3-way image classification set "bali-3" from GitHub (realtechsupport/c-plus-r); label vocabulary: aroid, cacao, passiflora.

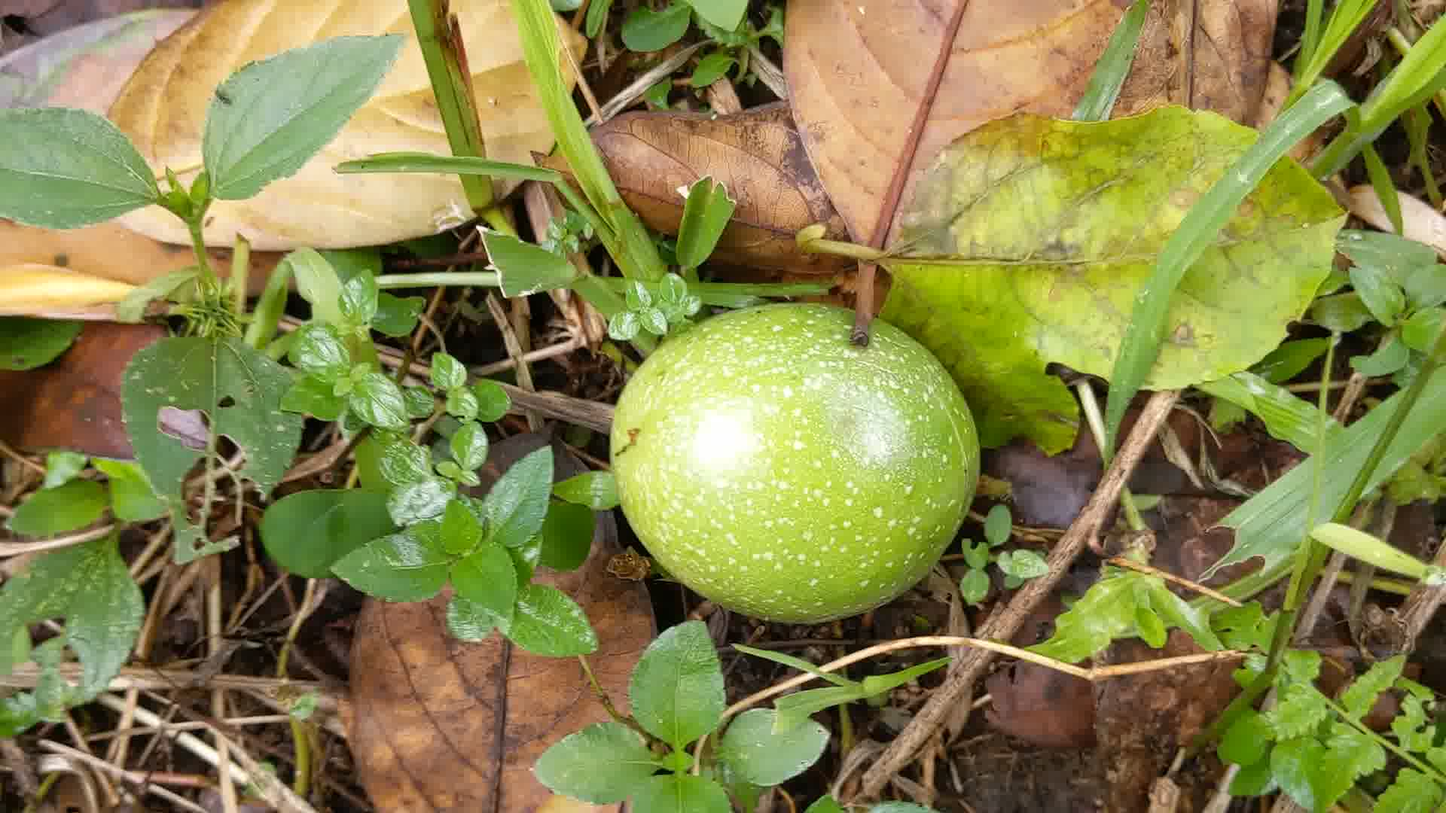
Label: passiflora

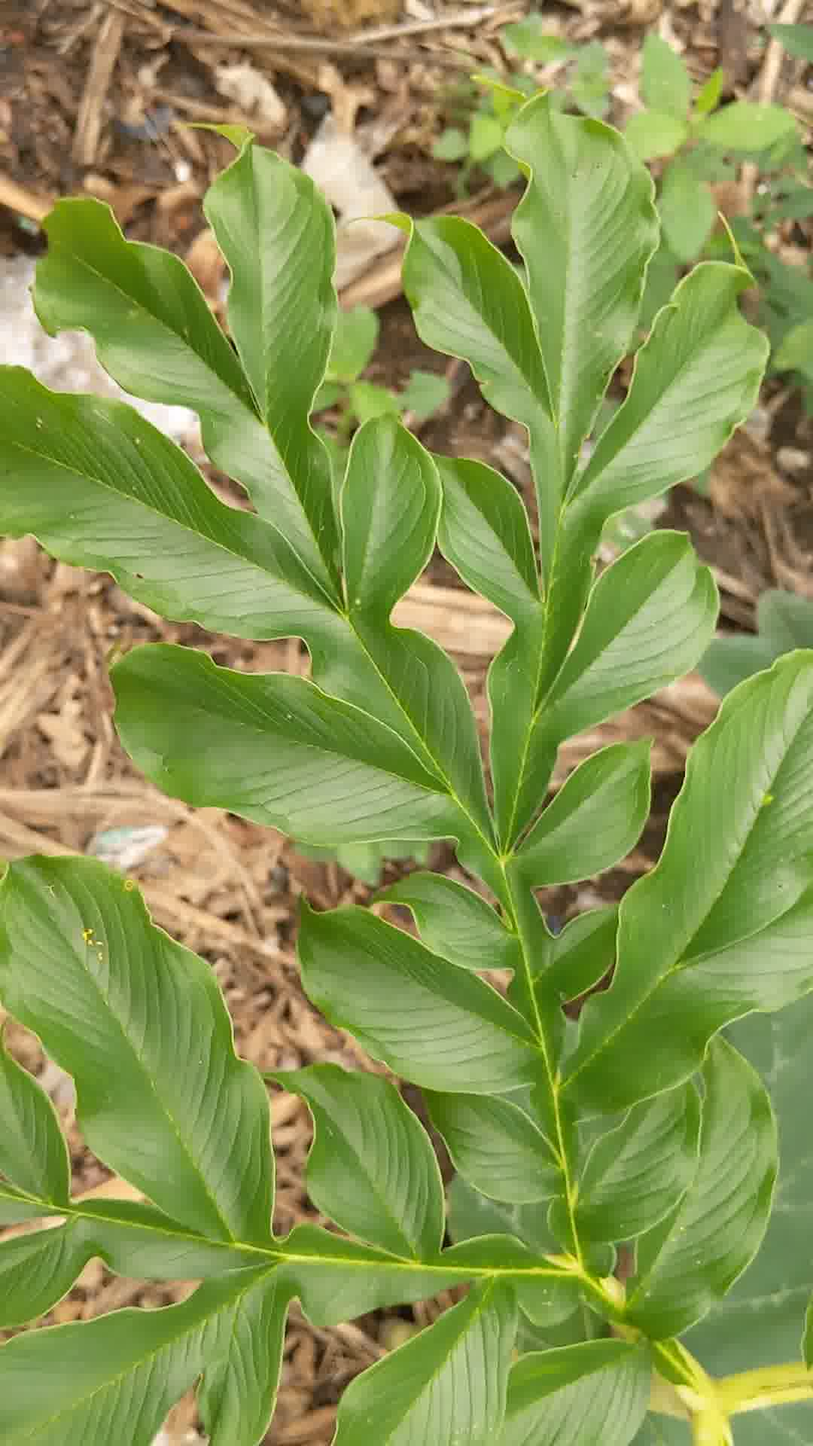
Label: aroid

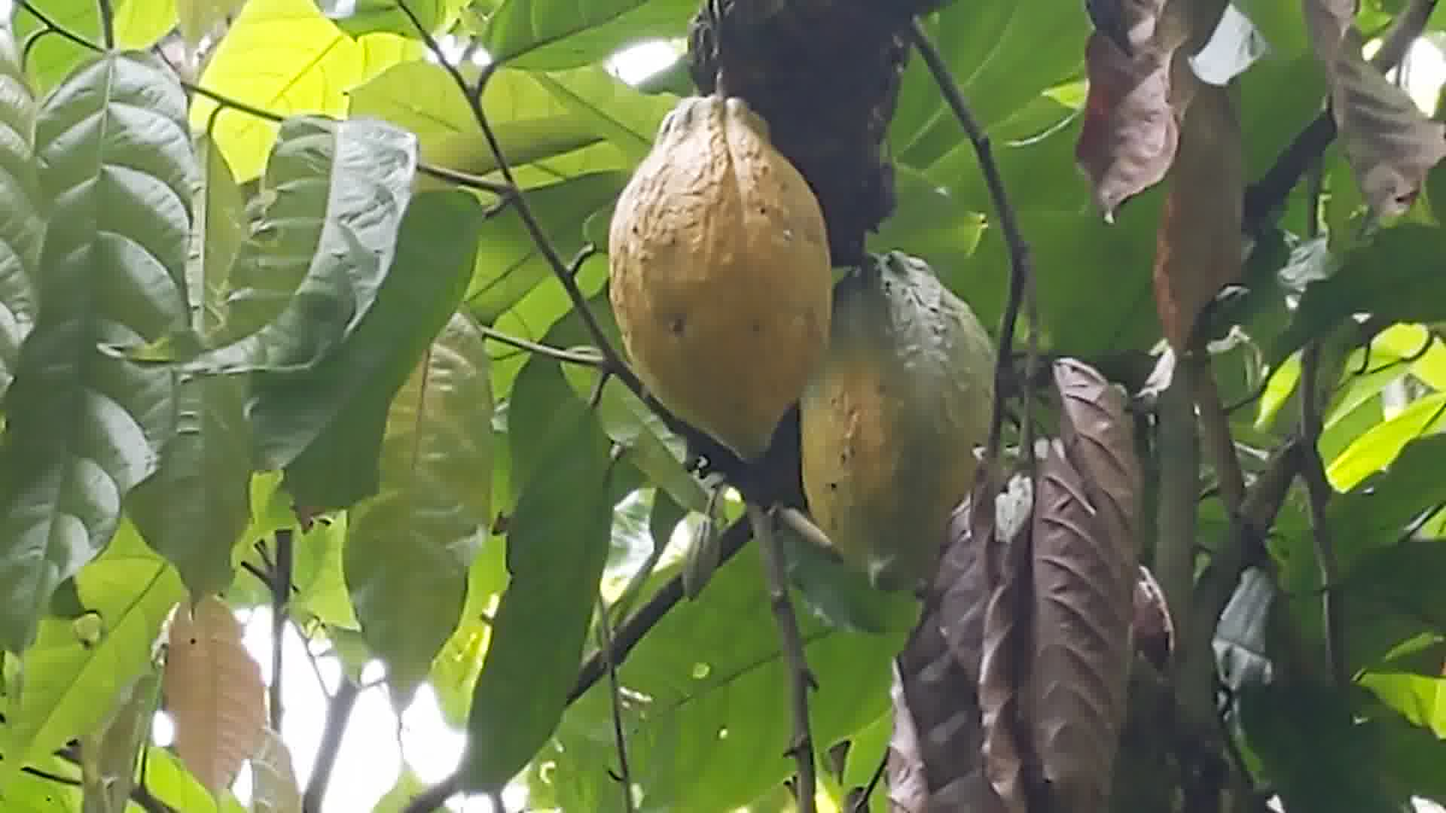
Label: cacao

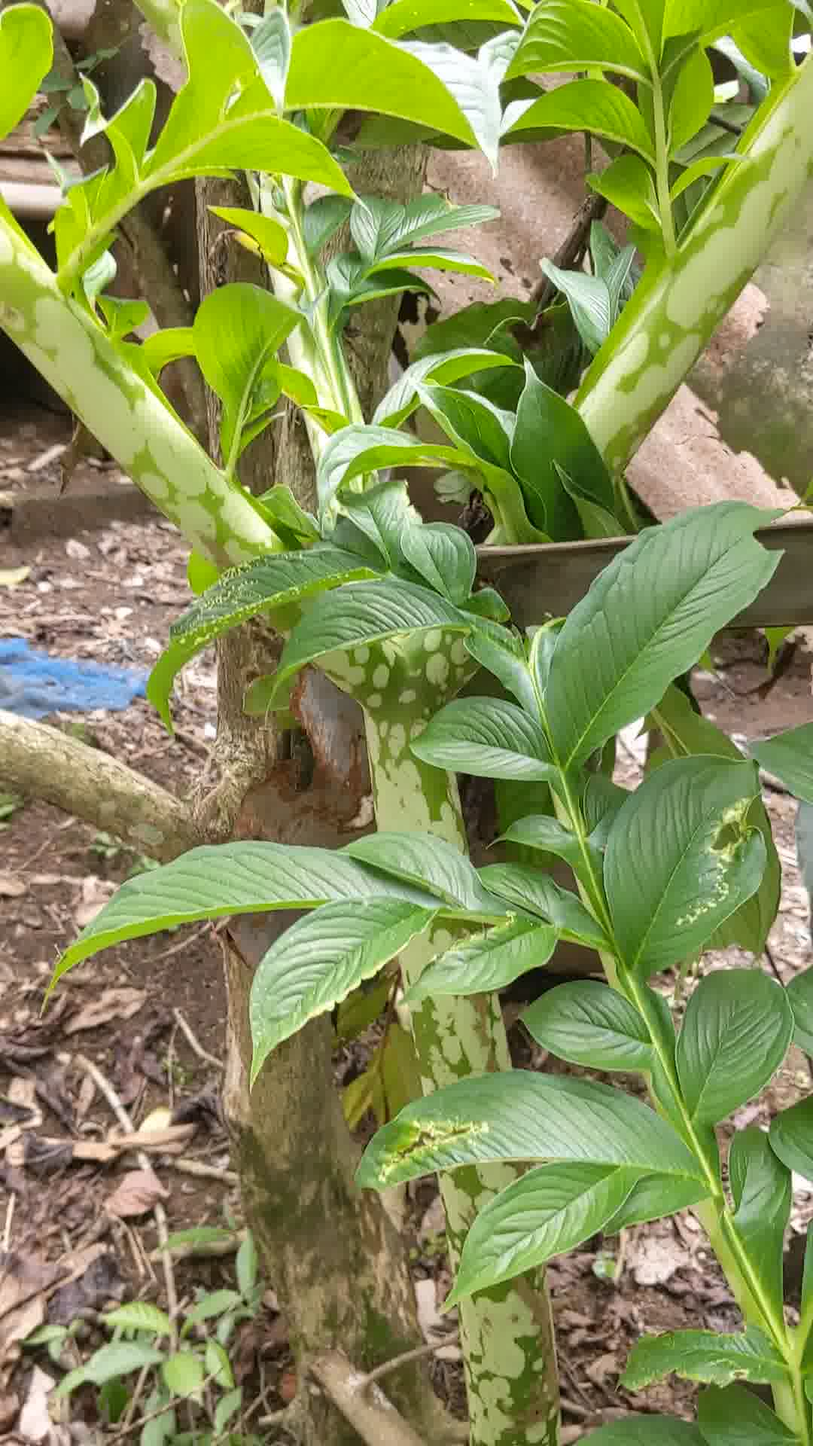
Label: aroid

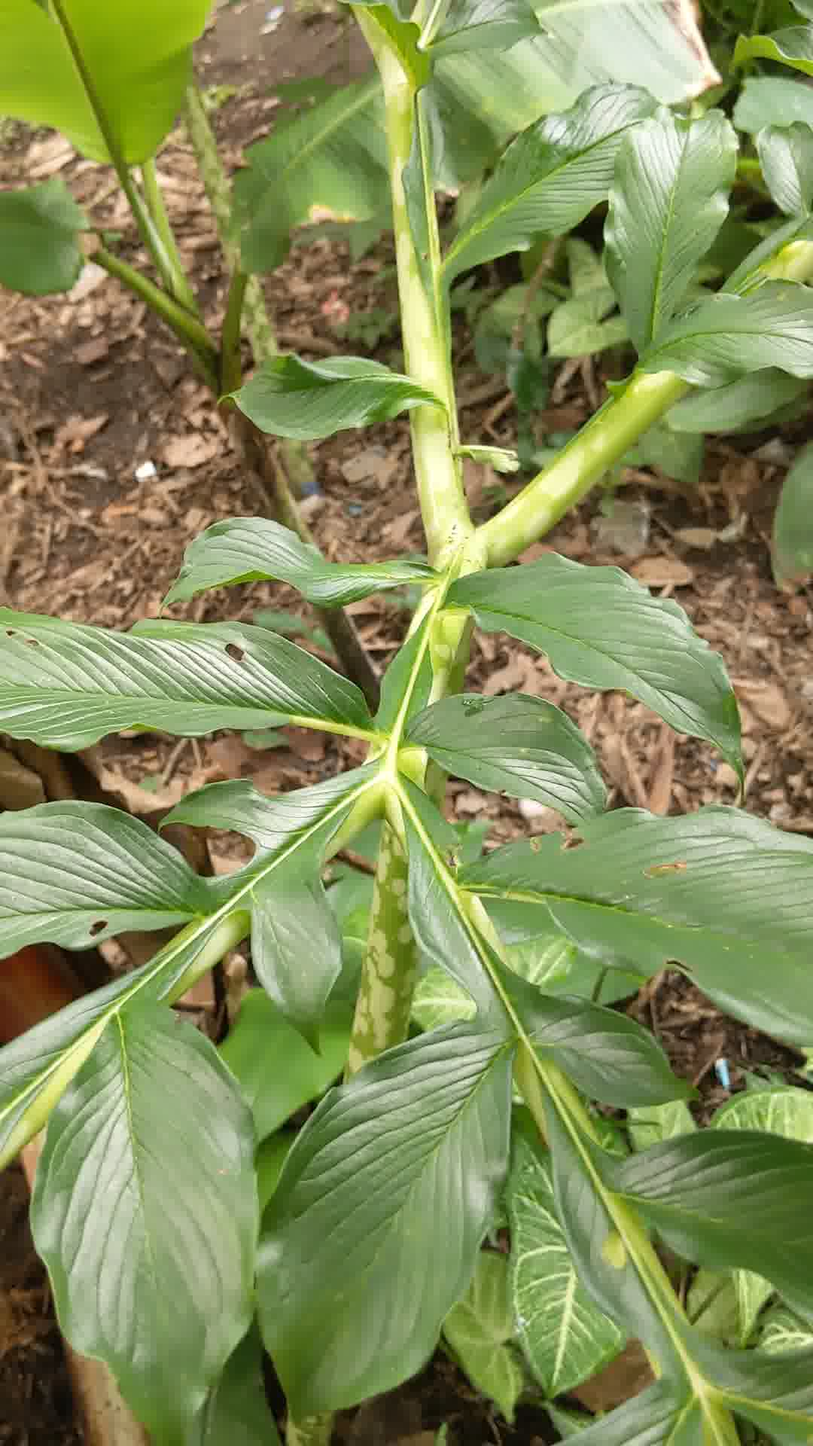
Label: aroid

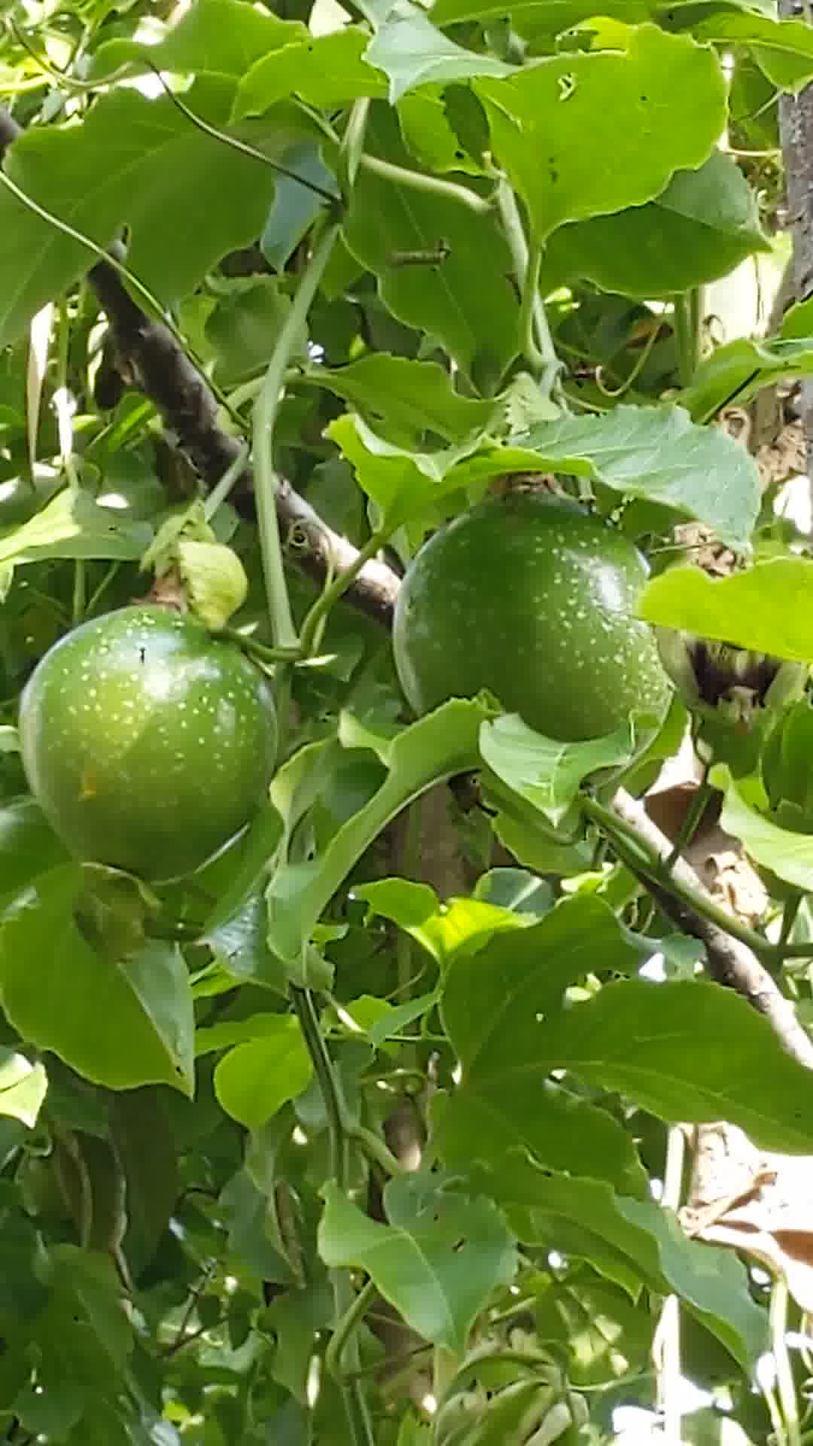
Label: passiflora
